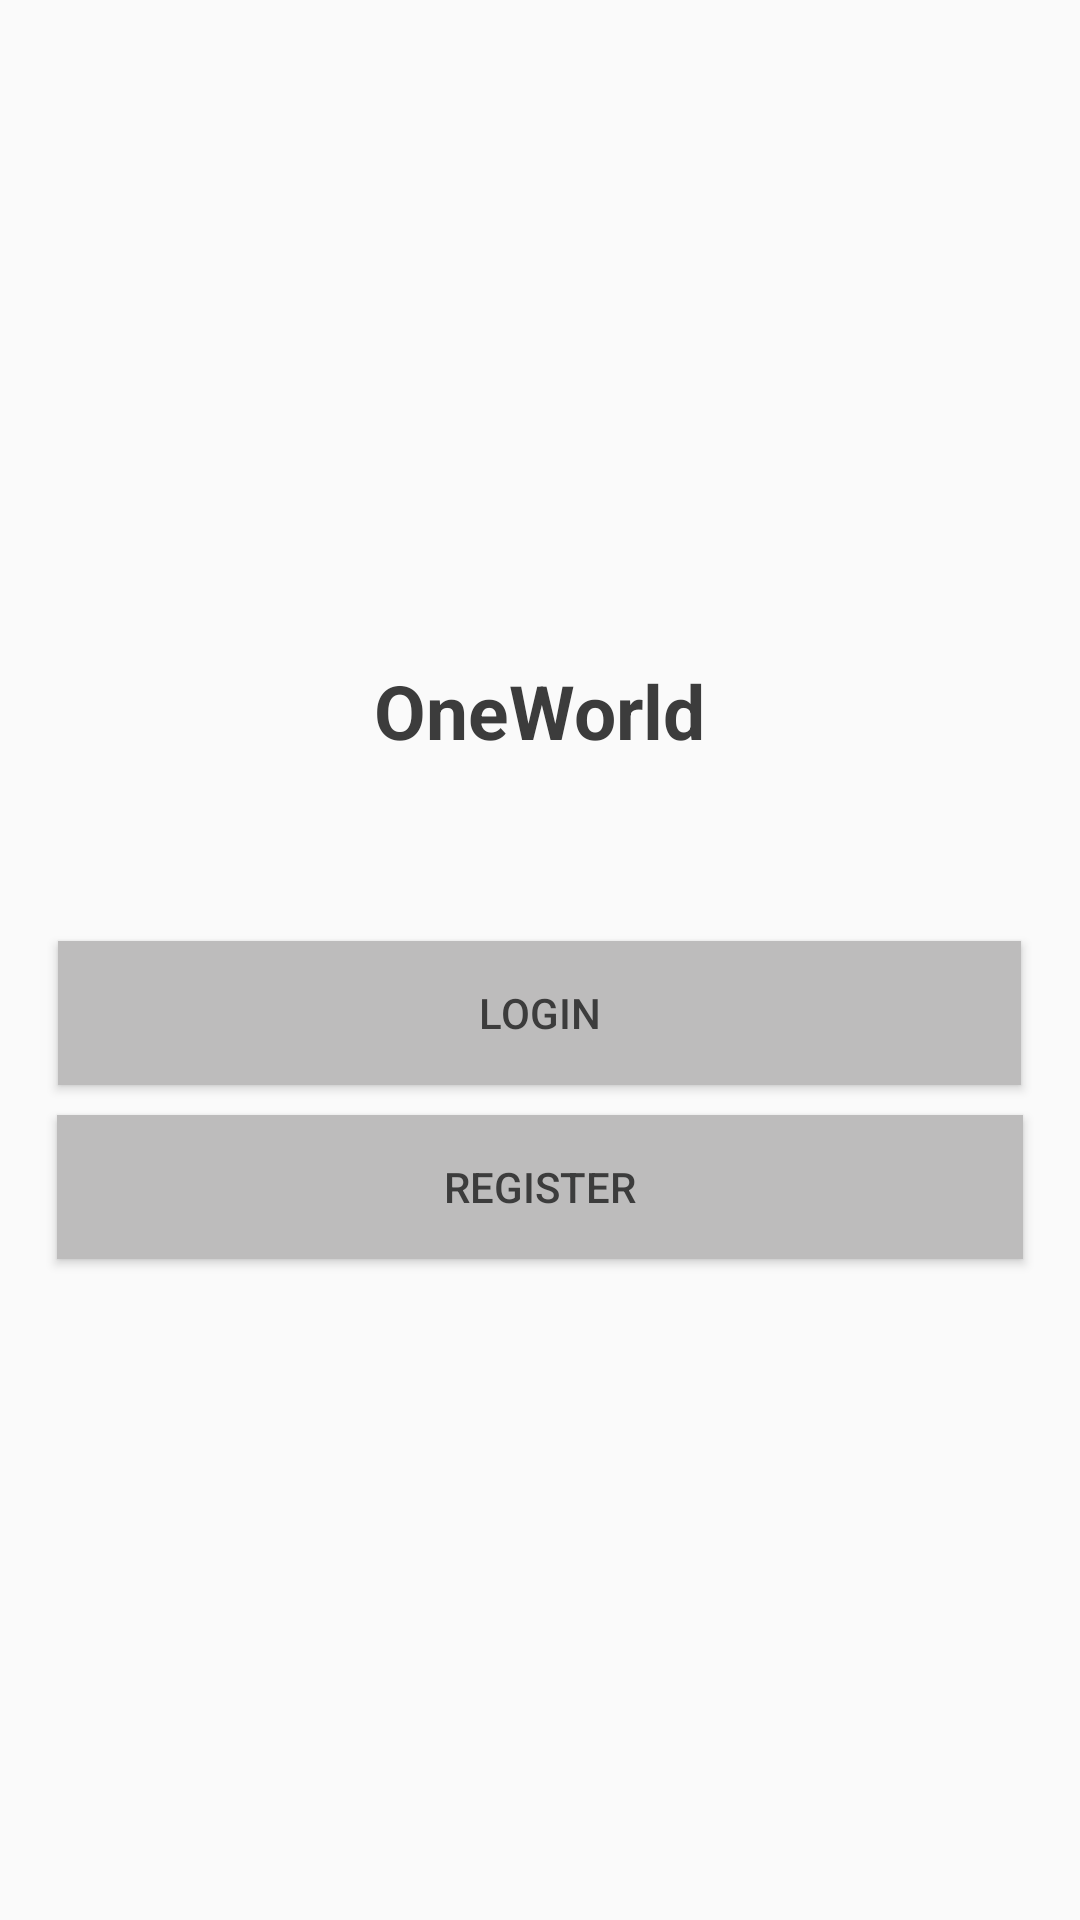

The Android layout XML behind this screen, and the referenced resources:
<!-- AndroidManifest.xml: application theme AppTheme -->
<!-- res/layout/activity_start.xml -->
<?xml version="1.0" encoding="utf-8"?>
<LinearLayout xmlns:android="http://schemas.android.com/apk/res/android"
    xmlns:tools="http://schemas.android.com/tools"
    android:layout_width="match_parent"
    android:gravity="center"
    android:orientation="vertical"
    android:background="@color/colorPrimary"
    android:layout_height="match_parent"
    tools:context=".StartActivity">

    <TextView
        android:layout_width="wrap_content"
        android:layout_height="wrap_content"
        android:text="@string/app_name"
        android:textColor="@color/colorWhite"
        android:textSize="25sp"
        android:textStyle="bold" />

    <Button
        android:id="@+id/login"
        android:layout_width="321dp"
        android:layout_height="wrap_content"
        android:layout_marginTop="60dp"
        android:background="@color/colorPrimaryDark"
        android:text="@string/login"
        android:textColor="@color/colorWhite" />

    <Button
        android:id="@+id/register"
        android:layout_width="322dp"
        android:layout_height="wrap_content"
        android:layout_marginTop="10dp"
        android:background="@color/colorPrimaryDark"
        android:text="@string/register"
        android:textColor="@color/colorWhite" />

</LinearLayout>
<!-- resources referenced by this layout -->
<resources>
  <color name="colorPrimary">#FAFAFA</color>
  <color name="colorPrimaryDark">#BDBCBC</color>
  <color name="colorWhite">#3C3C3C</color>
  <string name="app_name">OneWorld</string>
  <string name="login">Login</string>
  <string name="register">register</string>
  <style name="AppTheme" parent="Theme.AppCompat.DayNight.NoActionBar">
          
          <item name="colorPrimary">@color/colorPrimary</item>
          <item name="colorPrimaryDark">@color/colorPrimaryDark</item>
          <item name="colorAccent">@color/colorAccent</item>
      </style>
  <color name="colorAccent">#E8E6E6</color>
</resources>
